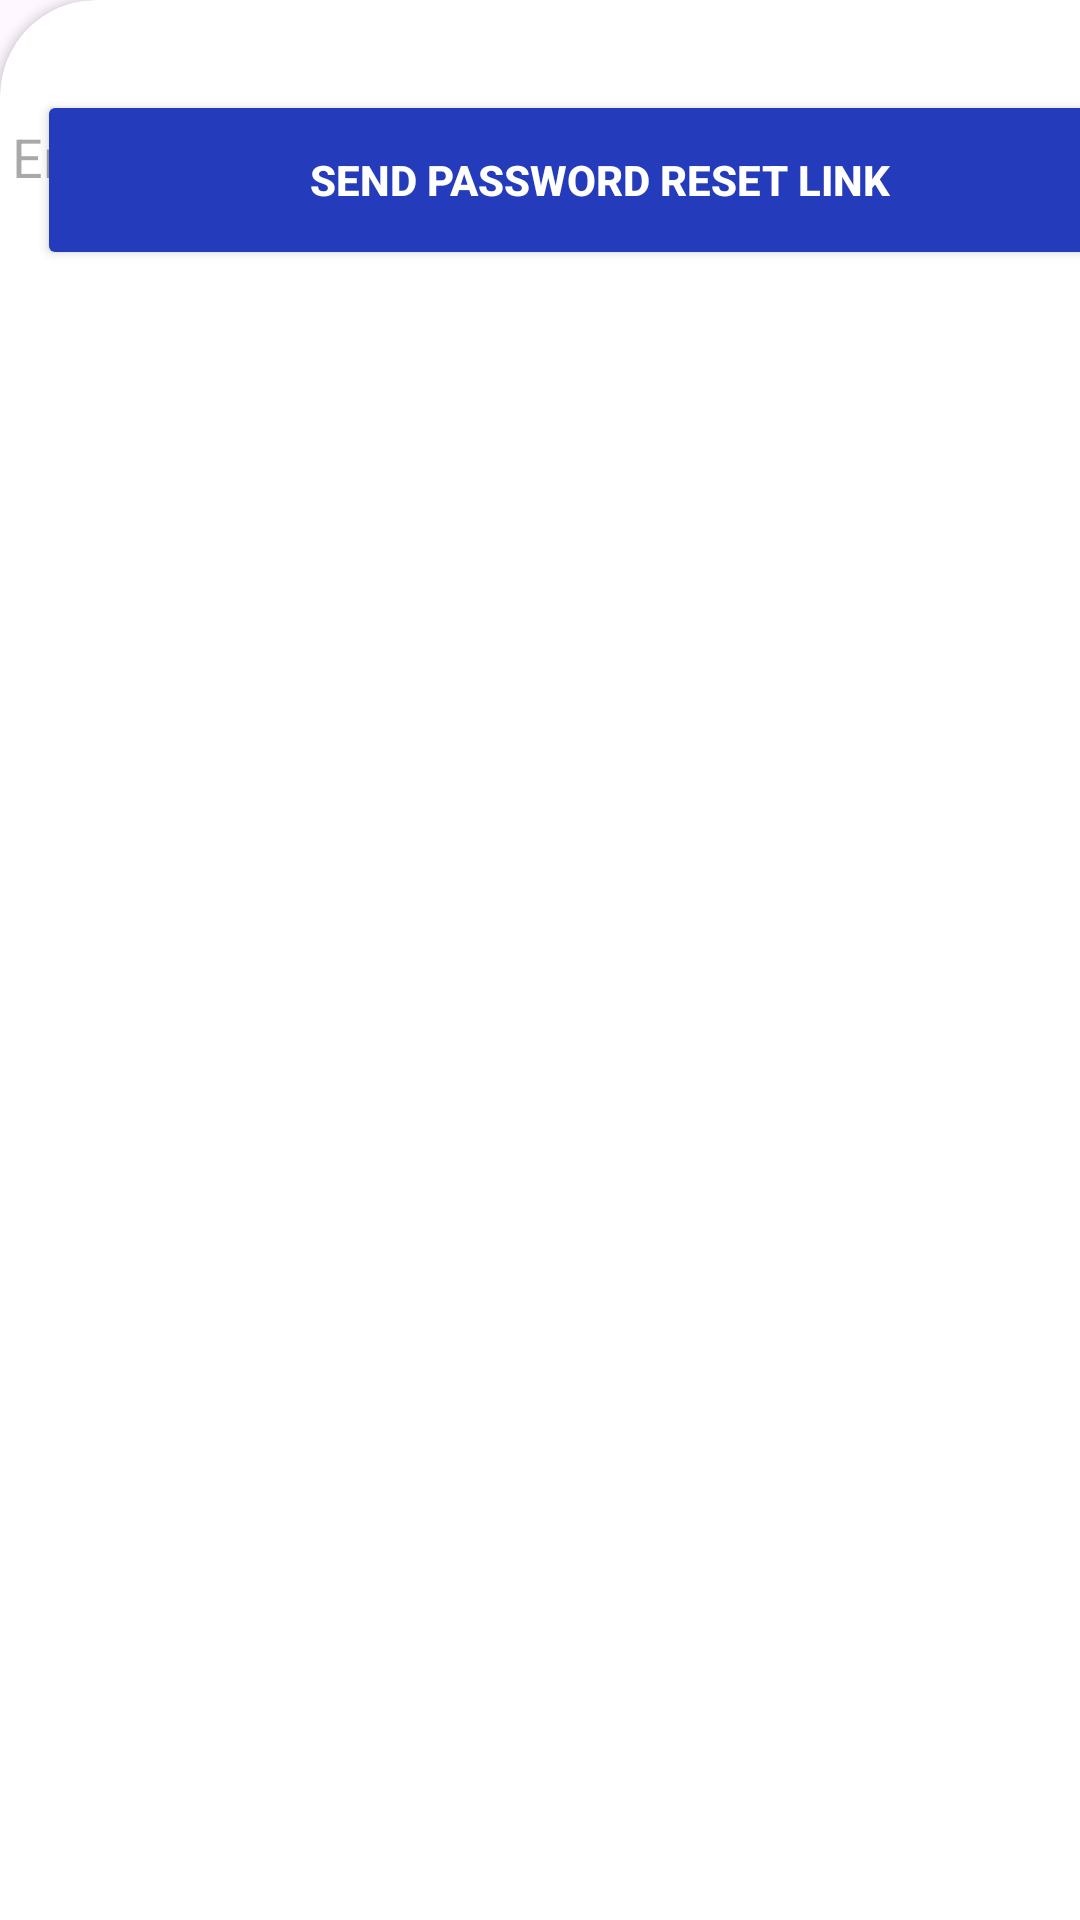

Layout XML and referenced resources for this Android screen:
<!-- AndroidManifest.xml: application theme Theme.CarsQuiz -->
<!-- res/layout/activity_reset_password.xml -->
<?xml version="1.0" encoding="utf-8"?>
<androidx.constraintlayout.widget.ConstraintLayout xmlns:android="http://schemas.android.com/apk/res/android"
    xmlns:app="http://schemas.android.com/apk/res-auto"
    xmlns:tools="http://schemas.android.com/tools"
    android:id="@+id/main"
    android:background="@drawable/fon"
    android:layout_width="match_parent"
    android:layout_height="match_parent"
    tools:context=".ResetPasswordActivity">

    <androidx.cardview.widget.CardView
        android:layout_width="400dp"
        android:layout_height="700dp"
        android:layout_alignParentTop="true"
        android:layout_alignParentBottom="true"
        app:cardBackgroundColor="@color/white"
        app:cardCornerRadius="32dp"
        tools:layout_editor_absoluteX="5dp"
        tools:layout_editor_absoluteY="16dp">

        <EditText
            android:id="@+id/edit_text_email"
            android:layout_width="350sp"
            android:layout_height="wrap_content"
            android:backgroundTint="@color/white"
            android:drawableEnd="@drawable/done_24"
            android:hint="Enter yor Email adress"
            android:inputType="textEmailAddress"
            android:layout_marginTop="30dp"
            android:textColor="@color/black"
            app:layout_constraintBottom_toBottomOf="parent"
            app:layout_constraintEnd_toEndOf="parent"
            app:layout_constraintHorizontal_bias="0.491"
            app:layout_constraintStart_toStartOf="parent"
            app:layout_constraintTop_toTopOf="parent"
            app:layout_constraintVertical_bias="0.282" />

        <Button
            android:id="@+id/reset_password_button"
            android:layout_width="375dp"
            android:layout_height="60dp"
            android:layout_gravity="center_horizontal"
            android:backgroundTint="@color/blue"
            android:text="Send password reset link"
            android:textColor="@color/white"
            android:textStyle="bold"
            android:layout_marginTop="30dp"
            app:layout_constraintEnd_toEndOf="parent"
            app:layout_constraintStart_toStartOf="parent"
            app:layout_constraintTop_toBottomOf="@+id/edit_text_email" />

        <TextView
            android:id="@+id/from_reset_to_login"
            android:layout_width="wrap_content"
            android:layout_height="wrap_content"
            android:layout_marginTop="28dp"
            android:text="I already remember my password"
            android:textColor="@color/white"
            android:textSize="17sp"
            app:layout_constraintEnd_toEndOf="parent"
            app:layout_constraintStart_toStartOf="parent"
            app:layout_constraintTop_toBottomOf="@+id/reset_password_button" />

    </androidx.cardview.widget.CardView>

</androidx.constraintlayout.widget.ConstraintLayout>
<!-- resources referenced by this layout -->
<resources>
  <color name="black">#000000</color>
  <color name="blue">#243BBC</color>
  <color name="white">#FFFFFFFF</color>
  <!-- drawable done_24 (drawable) -->
  <vector android:height="24dp" android:tint="#6F6F6F"
      android:viewportHeight="24" android:viewportWidth="24"
      android:width="24dp" xmlns:android="http://schemas.android.com/apk/res/android">
      <path android:fillColor="@android:color/white" android:pathData="M9,16.2L4.8,12l-1.4,1.4L9,19 21,7l-1.4,-1.4L9,16.2z"/>
  </vector>
  <style name="Theme.CarsQuiz" parent="Base.Theme.CarsQuiz" />
  <style name="Base.Theme.CarsQuiz" parent="Theme.Material3.DayNight.NoActionBar">
          
          
      </style>
</resources>
